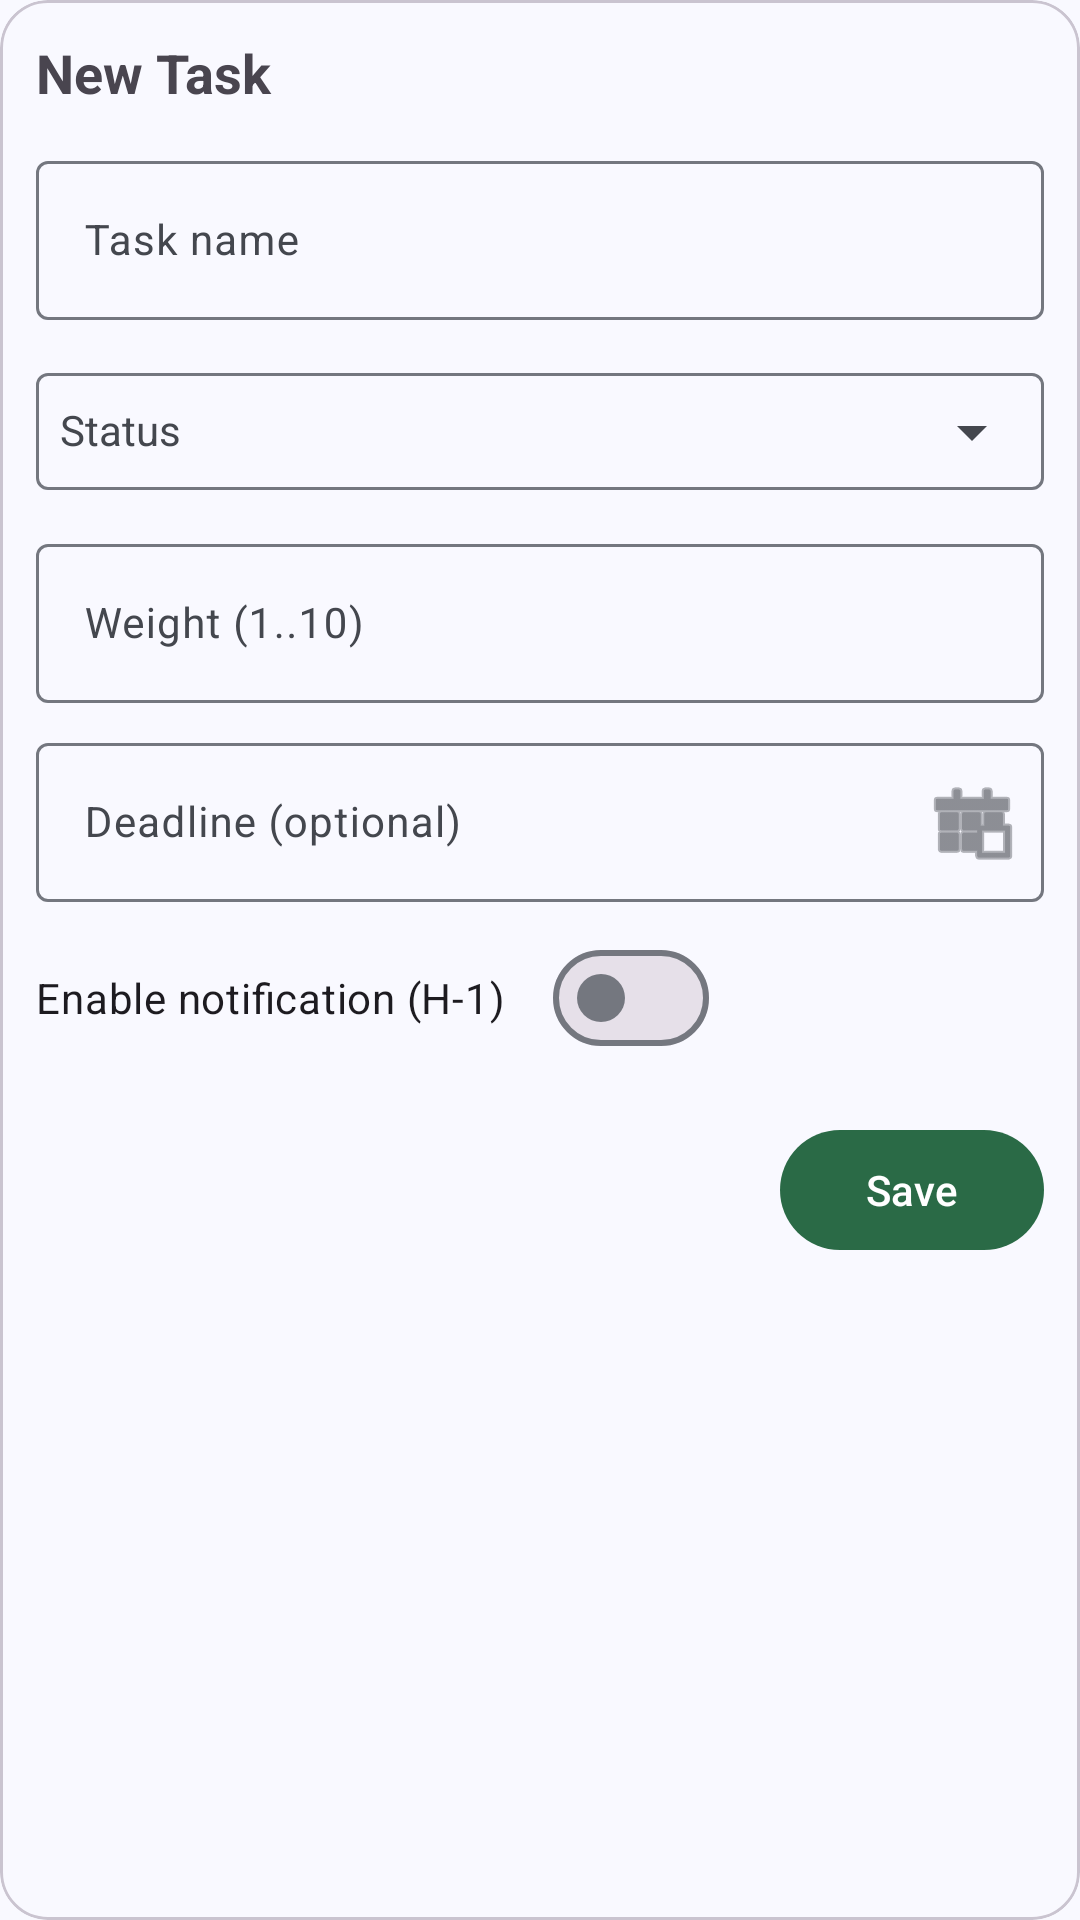

Android layout source for this screen:
<!-- AndroidManifest.xml: application theme Theme.ProjectTrackerChallenge -->
<!-- res/layout/dialog_task.xml -->
<?xml version="1.0" encoding="utf-8"?>
<com.google.android.material.card.MaterialCardView
    xmlns:android="http://schemas.android.com/apk/res/android"
    xmlns:app="http://schemas.android.com/apk/res-auto"
    android:layout_width="match_parent"
    android:layout_height="wrap_content"
    android:layout_margin="16dp"
    android:padding="16dp"
    app:cardCornerRadius="16dp">

    <LinearLayout
        android:layout_margin="12dp"
        android:orientation="vertical"
        android:layout_width="match_parent"
        android:layout_height="wrap_content">

        <com.google.android.material.textview.MaterialTextView
            android:id="@+id/tvTitle"
            android:text="New Task"
            android:textStyle="bold"
            android:textSize="18sp"
            android:layout_width="wrap_content"
            android:layout_height="wrap_content"/>

        <com.google.android.material.textfield.TextInputLayout
            android:layout_width="match_parent"
            android:layout_height="wrap_content"
            android:layout_marginTop="12dp">

            <com.google.android.material.textfield.TextInputEditText
                android:id="@+id/etTaskName"
                android:hint="Task name"
                android:inputType="textCapSentences"
                android:maxLines="1"
                android:textSize="14sp"
                android:layout_width="match_parent"
                android:layout_height="wrap_content"/>
        </com.google.android.material.textfield.TextInputLayout>

        <com.google.android.material.textfield.TextInputLayout
            android:id="@+id/tilTaskStatus"
            android:layout_width="match_parent"
            android:layout_height="wrap_content"
            android:layout_marginTop="8dp"
            app:endIconMode="dropdown_menu">

            <com.google.android.material.textfield.MaterialAutoCompleteTextView
                android:id="@+id/ddTaskStatus"
                android:hint="Status"
                android:paddingLeft="8dp"
                android:inputType="none"
                android:paddingVertical="10sp"
                android:textSize="14sp"
                android:layout_width="match_parent"
                android:layout_height="wrap_content"/>
        </com.google.android.material.textfield.TextInputLayout>

        <com.google.android.material.textfield.TextInputLayout
            android:layout_width="match_parent"
            android:layout_height="wrap_content"
            android:layout_marginTop="8dp">

            <com.google.android.material.textfield.TextInputEditText
                android:id="@+id/etWeight"
                android:hint="Weight (1..10)"
                android:inputType="number"
                android:maxLines="1"
                android:textSize="14sp"
                android:layout_width="match_parent"
                android:layout_height="wrap_content"/>
        </com.google.android.material.textfield.TextInputLayout>

        <com.google.android.material.textfield.TextInputLayout
            android:id="@+id/tilDeadline"
            android:layout_width="match_parent"
            android:layout_height="wrap_content"
            android:layout_marginTop="8dp"
            app:endIconMode="custom"
            app:endIconDrawable="@android:drawable/ic_menu_today">

            <com.google.android.material.textfield.TextInputEditText
                android:id="@+id/etDeadline"
                android:hint="Deadline (optional)"
                android:focusable="false"
                android:clickable="true"
                android:inputType="none"
                android:layout_width="match_parent"
                android:textSize="14sp"
                android:layout_height="wrap_content"/>
        </com.google.android.material.textfield.TextInputLayout>

        <com.google.android.material.materialswitch.MaterialSwitch
            android:id="@+id/swNotify"
            android:layout_width="wrap_content"
            android:layout_height="wrap_content"
            android:text="Enable notification (H-1)"
            android:layout_marginTop="8dp"/>

        <LinearLayout
            android:layout_width="match_parent"
            android:layout_height="wrap_content"
            android:orientation="horizontal"
            android:gravity="end"
            android:layout_marginTop="16dp">

            <com.google.android.material.button.MaterialButton
                android:id="@+id/btnDelete"
                style="@style/Widget.Material3.Button.OutlinedButton"
                android:text="Delete"
                android:visibility="gone"
                android:layout_width="wrap_content"
                android:layout_height="wrap_content"/>

            <Space android:layout_width="12dp" android:layout_height="0dp"/>

            <com.google.android.material.button.MaterialButton
                android:id="@+id/btnSave"
                android:text="Save"
                android:layout_width="wrap_content"
                android:layout_height="wrap_content"/>
        </LinearLayout>
    </LinearLayout>
</com.google.android.material.card.MaterialCardView>
<!-- resources referenced by this layout -->
<resources>
  <style name="Theme.ProjectTrackerChallenge" parent="Theme.Material3.Dark.NoActionBar">
          <item name="colorPrimary">@color/md3_primary</item>
          <item name="colorOnPrimary">@color/md3_onPrimary</item>
          <item name="colorSecondary">@color/md3_secondary</item>
          <item name="colorOnSecondary">@color/md3_onSecondary</item>
          <item name="colorTertiary">@color/md3_tertiary</item>
          <item name="colorOnTertiary">@color/md3_onTertiary</item>
          <item name="colorSurface">@color/md3_surface</item>
          <item name="colorOnSurface">@color/md3_onSurface</item>
          <item name="android:colorBackground">@color/md3_background</item>
          <item name="colorOnBackground">@color/md3_onBackground</item>
          <item name="colorSurfaceVariant">@color/md3_surfaceVariant</item>
          <item name="colorOnSurfaceVariant">@color/md3_onSurfaceVariant</item>
          <item name="colorError">@color/md3_error</item>
          <item name="colorOnError">@color/md3_onError</item>
          <item name="colorOutline">@color/md3_outline</item>
  
          <item name="android:statusBarColor">@android:color/transparent</item>
          <item name="android:navigationBarColor">@android:color/black</item>
          <item name="materialAlertDialogTheme">@style/ThemeOverlay.ProjectTrackerChallenge.Dialog</item>
      </style>
  <color name="md3_primary">@color/brand_primary</color>
  <color name="md3_onPrimary">@color/brand_onPrimary</color>
  <color name="md3_secondary">#565E71</color>
  <color name="md3_onSecondary">#FFFFFF</color>
  <color name="md3_tertiary">#705574</color>
  <color name="md3_onTertiary">#FFFFFF</color>
  <color name="md3_surface">@color/neutral_surface</color>
  <color name="md3_onSurface">@color/neutral_onSurface</color>
  <color name="md3_background">@color/app_bg</color>
  <color name="md3_onBackground">@color/neutral_onBg</color>
  <color name="md3_surfaceVariant">@color/neutral_surfaceVariant</color>
  <color name="md3_onSurfaceVariant">@color/neutral_onSurfaceMuted</color>
  <color name="md3_error">#BA1A1A</color>
  <color name="md3_onError">#FFFFFF</color>
  <color name="md3_outline">@color/neutral_outline</color>
  <style name="ThemeOverlay.ProjectTrackerChallenge.Dialog" parent="ThemeOverlay.Material3.MaterialAlertDialog">
          <item name="colorSurface">@color/app_card</item>
          <item name="colorOnSurface">@color/text_primary</item>
      </style>
  <color name="brand_primary">#2A6A46</color>
  <color name="brand_onPrimary">#FFFFFF</color>
  <color name="neutral_surface">#F9F9FF</color>
  <color name="neutral_onSurface">#1A1C20</color>
  <color name="app_bg">@color/neutral_bg</color>
  <color name="neutral_onBg">#1A1C20</color>
  <color name="neutral_surfaceVariant">#E0E2EC</color>
  <color name="neutral_onSurfaceMuted">#44474E</color>
  <color name="neutral_outline">#74777F</color>
  <color name="app_card">#FFFFFF</color>
  <color name="text_primary">@color/neutral_onSurface</color>
  <color name="neutral_bg">#F9F9FF</color>
</resources>
